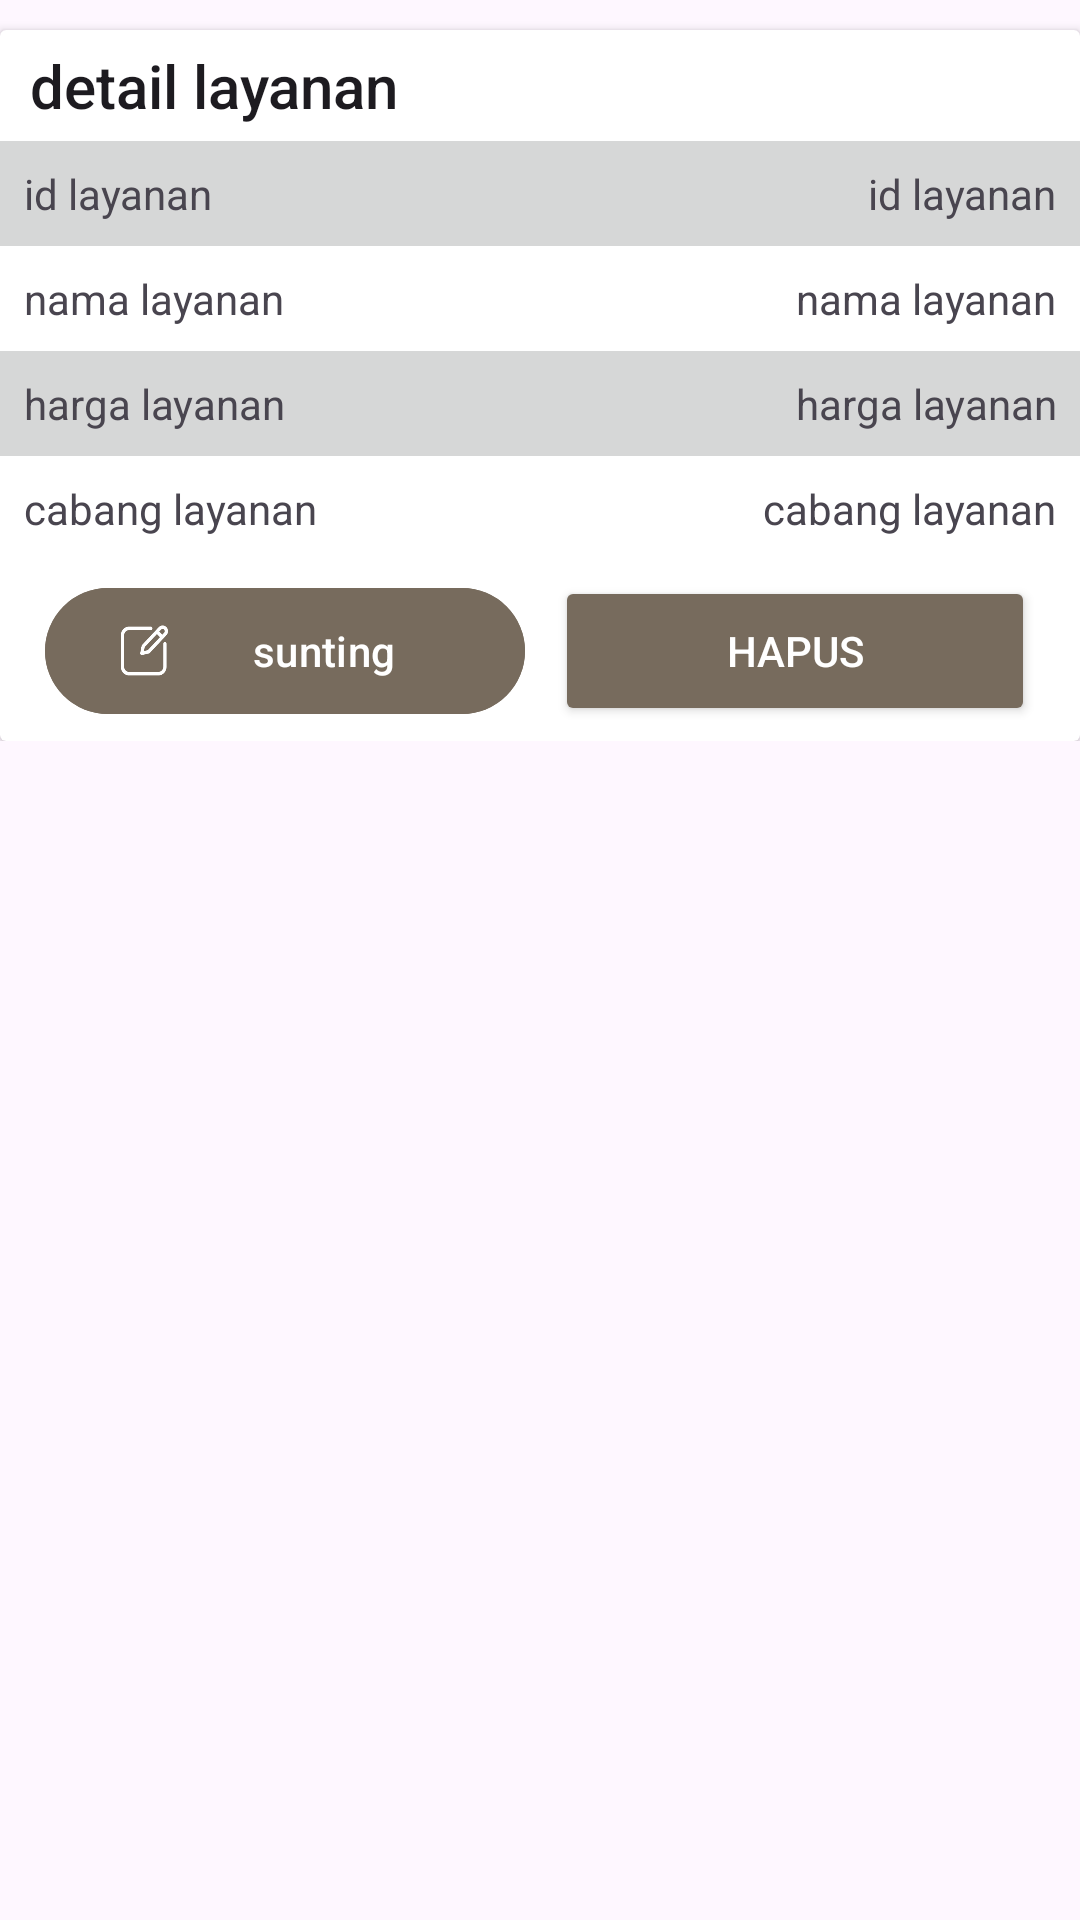

Here is an Android app screen rendered from its layout file. Give the layout XML and the strings, colors and styles it references.
<!-- AndroidManifest.xml: application theme Theme.Laundryy -->
<!-- res/layout/dialog_mod_layanan.xml -->
<?xml version="1.0" encoding="utf-8"?>
<ScrollView xmlns:android="http://schemas.android.com/apk/res/android"
    android:layout_width="match_parent"
    android:layout_height="match_parent"
    xmlns:app="http://schemas.android.com/apk/res-auto">
    <androidx.constraintlayout.widget.ConstraintLayout
        android:layout_width="match_parent"
        android:layout_height="wrap_content">
        <androidx.cardview.widget.CardView
            android:layout_width="match_parent"
            android:layout_height="wrap_content"
            android:layout_marginTop="10dp"
            android:layout_marginBottom="10dp"
            app:cardPreventCornerOverlap="false"
            app:layout_constraintTop_toTopOf="parent"
            app:layout_constraintStart_toStartOf="parent"
            app:layout_constraintEnd_toEndOf="parent">
            <LinearLayout
                android:layout_width="match_parent"
                android:layout_height="match_parent"
                android:orientation="vertical">
                <TextView
                    android:layout_width="match_parent"
                    android:layout_height="wrap_content"
                    android:paddingStart="10dp"
                    android:paddingTop="5dp"
                    android:paddingEnd="10dp"
                    android:paddingBottom="5dp"
                    android:textAppearance="@style/TextAppearance.AppCompat.Title"
                    android:text="@string/detailLayanan"/>
                <LinearLayout
                    android:layout_width="match_parent"
                    android:layout_height="match_parent"
                    android:gravity="center_horizontal|center_vertical"
                    android:background="?android:attr/colorButtonNormal"
                    android:padding="8dp"
                    android:orientation="horizontal">
                    <TextView
                        android:id="@+id/tvJudul1"
                        android:layout_width="wrap_content"
                        android:layout_height="wrap_content"
                        android:text="@string/tvCardLayanan_Id"
                        android:layout_weight="1.35"/>
                    <TextView
                        android:id="@+id/tvJudul2"
                        android:layout_width="wrap_content"
                        android:layout_height="wrap_content"
                        android:text="@string/tvCardLayanan_Id"
                        android:gravity="end"
                        android:layout_weight="1.35"/>
                </LinearLayout>
                <LinearLayout
                    android:layout_width="match_parent"
                    android:layout_height="match_parent"
                    android:gravity="center_horizontal|center_vertical"
                    android:padding="8dp"
                    android:orientation="horizontal">
                    <TextView
                        android:id="@+id/tvNama1"
                        android:layout_width="wrap_content"
                        android:layout_height="wrap_content"
                        android:text="@string/tvCardLayanan_Nama"
                        android:layout_weight="1.35"/>
                    <TextView
                        android:id="@+id/tvNama2"
                        android:layout_width="wrap_content"
                        android:layout_height="wrap_content"
                        android:text="@string/tvCardLayanan_Nama"
                        android:gravity="end"
                        android:layout_weight="1.35"/>
                </LinearLayout>
                <LinearLayout
                    android:layout_width="match_parent"
                    android:layout_height="match_parent"
                    android:gravity="center_horizontal|center_vertical"
                    android:background="?android:attr/colorButtonNormal"
                    android:padding="8dp"
                    android:orientation="horizontal">
                    <TextView
                        android:id="@+id/tvHarga1"
                        android:layout_width="wrap_content"
                        android:layout_height="wrap_content"
                        android:text="@string/tvCardLayanan_Harga"
                        android:layout_weight="1.35"/>
                    <TextView
                        android:id="@+id/tvHarga2"
                        android:layout_width="wrap_content"
                        android:layout_height="wrap_content"
                        android:text="@string/tvCardLayanan_Harga"
                        android:gravity="end"
                        android:layout_weight="1.35"/>
                </LinearLayout>
                <LinearLayout
                    android:layout_width="match_parent"
                    android:layout_height="match_parent"
                    android:gravity="center_horizontal|center_vertical"
                    android:padding="8dp"
                    android:orientation="horizontal">
                    <TextView
                        android:id="@+id/tvCabang1"
                        android:layout_width="wrap_content"
                        android:layout_height="wrap_content"
                        android:text="@string/tvCardLayanan_Cabang"
                        android:layout_weight="1.35"/>
                    <TextView
                        android:id="@+id/tvcabang2"
                        android:layout_width="wrap_content"
                        android:layout_height="wrap_content"
                        android:text="@string/tvCardLayanan_Cabang"
                        android:gravity="end"
                        android:layout_weight="1.35"/>
                </LinearLayout>

                <androidx.constraintlayout.widget.ConstraintLayout
                    android:layout_width="match_parent"
                    android:layout_height="wrap_content"
                    android:paddingTop="5dp"
                    android:paddingStart="10dp"
                    android:paddingEnd="10dp"
                    android:paddingBottom="5dp">
                    <com.google.android.material.button.MaterialButton
                        android:id="@+id/buttonsunting"
                        android:layout_width="0dp"
                        android:layout_height="50dp"
                        android:layout_marginEnd="5dp"
                        android:layout_marginStart="5dp"
                        android:text="@string/sunting"
                        app:icon="@drawable/edit"
                        android:textColor="#ffffff"
                        android:backgroundTint="#776B5D"
                        app:layout_constraintBottom_toBottomOf="parent"
                        app:layout_constraintStart_toStartOf="parent"
                        app:layout_constraintEnd_toStartOf="@+id/buttonhapus"
                        app:layout_constraintTop_toTopOf="parent"/>
                    <Button
                        android:id="@+id/buttonhapus"
                        android:layout_width="0dp"
                        android:layout_height="50dp"
                        android:layout_marginEnd="5dp"
                        android:layout_marginStart="5dp"
                        android:text="@string/hapusMod"
                        app:icon="@drawable/hapus"
                        android:textColor="#ffffff"
                        android:backgroundTint="#776B5D"
                        app:layout_constraintBottom_toBottomOf="parent"
                        app:layout_constraintEnd_toEndOf="parent"
                        app:layout_constraintStart_toEndOf="@+id/buttonsunting"
                        app:layout_constraintTop_toTopOf="parent"/>
                </androidx.constraintlayout.widget.ConstraintLayout>
            </LinearLayout>
        </androidx.cardview.widget.CardView>
    </androidx.constraintlayout.widget.ConstraintLayout>
</ScrollView>
<!-- resources referenced by this layout -->
<resources>
  <!-- drawable edit: png bitmap (drawable, 9486 bytes) -->
  <!-- drawable hapus: png bitmap (drawable, 6025 bytes) -->
  <string name="detailLayanan">detail layanan</string>
  <string name="hapusMod">hapus</string>
  <string name="sunting">sunting</string>
  <string name="tvCardLayanan_Cabang">cabang layanan</string>
  <string name="tvCardLayanan_Harga">harga layanan</string>
  <string name="tvCardLayanan_Id">id layanan</string>
  <string name="tvCardLayanan_Nama">nama layanan</string>
  <style name="Theme.Laundryy" parent="Base.Theme.Laundryy" />
  <style name="Base.Theme.Laundryy" parent="Theme.Material3.DayNight.NoActionBar">
          
          
      </style>
</resources>
